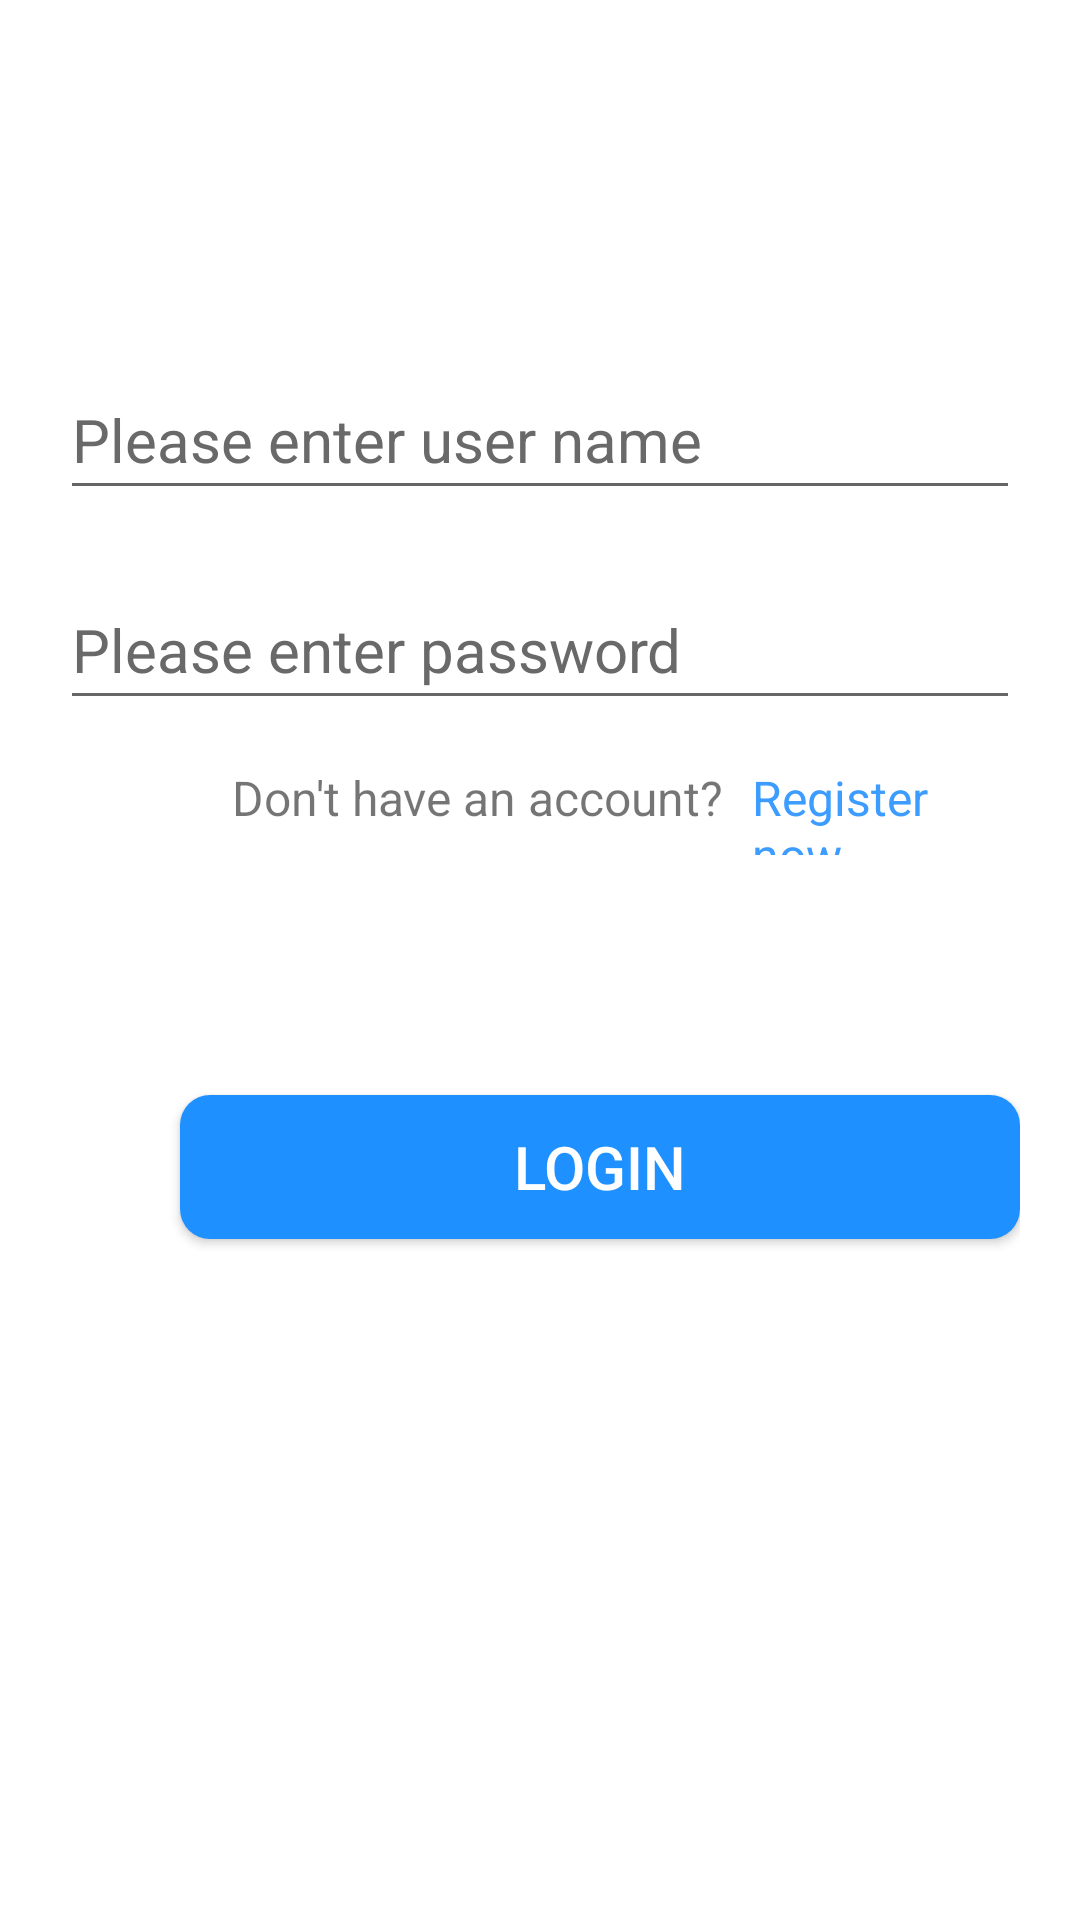

Reconstruct the res/layout file that produces this screen, plus the resources it refers to.
<!-- AndroidManifest.xml: application theme Theme.TravelPlan -->
<!-- res/layout/activity_login.xml -->
<?xml version="1.0" encoding="utf-8"?>
<RelativeLayout xmlns:android="http://schemas.android.com/apk/res/android"
    xmlns:app="http://schemas.android.com/apk/res-auto"
    xmlns:tools="http://schemas.android.com/tools"
    android:id="@+id/root_layout"
    android:layout_width="match_parent"
    android:layout_height="match_parent"
    tools:context=".LoginActivity"
    android:paddingLeft="20dp"
    android:paddingRight="20dp"
    android:paddingTop="110dp">
    <TextView
        android:id="@+id/warning"
        android:layout_width="match_parent"
        android:layout_height="40dp"
        android:background="@color/bg_warning"
        android:textSize="16dp"
        android:lineHeight="50dp"
        android:gravity="center"
        android:textColor="@color/text_warning"
        android:textStyle="bold"
        android:visibility="gone"
        />
    <EditText
        android:id="@+id/username"
        android:layout_below="@id/warning"
        android:layout_width="match_parent"
        android:layout_height="50dp"
        android:layout_marginTop="10dp"
        android:color="@color/black"
        android:hint="@string/username_hint_login"
        android:singleLine="true"
        android:textColor="@color/black"
        android:textColorHint="@color/dark_gray"
        android:textSize="20sp" />
    <EditText
        android:id="@+id/password"
        android:layout_width="match_parent"
        android:layout_height="50dp"
        android:textColor="@color/black"
        android:textSize="20sp"
        android:inputType="textPassword"
        android:hint="@string/password_hint_login"
        android:singleLine="true"
        android:textColorHint="@color/dark_gray"
        android:layout_below="@id/username"
        android:layout_marginTop="20dp"
        />
    <EditText
        android:id="@+id/re_password"
        android:layout_width="match_parent"
        android:layout_height="50dp"
        android:textColor="@color/black"
        android:textSize="16sp"
        android:inputType="textPassword"
        android:hint="@string/re_password_hint"
        android:singleLine="true"
        android:textColorHint="@color/dark_gray"
        android:layout_below="@id/password"
        android:layout_marginTop="20dp"
        android:visibility="gone"
        />
    <TextView
        android:id="@+id/account_reminder"
        android:layout_width="wrap_content"
        android:layout_height="30dp"
        android:layout_below="@id/re_password"
        android:layout_marginTop="15dp"
        android:gravity="end"
        android:text="@string/no_account"
        android:textSize="16sp"
        android:layout_marginLeft="57dp"/>

    <TextView
        android:id="@+id/switch_link"
        android:layout_width="wrap_content"
        android:layout_height="30dp"
        android:layout_alignBottom="@id/account_reminder"
        android:layout_marginLeft="10dp"
        android:layout_toEndOf="@id/account_reminder"
        android:text="@string/to_register"
        android:textColor="@color/link"
        android:textSize="16sp"
        android:focusable="true"
        android:clickable="true"/>

    <android.widget.Button
        android:id="@+id/login_button"
        android:layout_width="300dp"
        android:layout_height="wrap_content"
        android:layout_below="@id/account_reminder"
        android:layout_marginTop="80dp"
        android:background="@drawable/login_button"
        android:text="@string/login"
        android:textSize="20sp"
        android:textColor="@color/white"
        android:layout_marginLeft="40dp"/>

</RelativeLayout>
<!-- resources referenced by this layout -->
<resources>
  <color name="bg_warning">#50FFC0CB</color>
  <color name="black">#FF000000</color>
  <color name="dark_gray">#696969</color>
  <color name="text_warning">#BBCD2626</color>
  <color name="white">#FFFFFFFF</color>
  <!-- drawable login_button (drawable) -->
  <?xml version="1.0" encoding="utf-8"?>
  
  <selector xmlns:android="http://schemas.android.com/apk/res/android">
      <item android:state_pressed="true">
          <shape>
              <solid android:color="@color/primary_pressed"/>
              <corners android:radius="10dp"/>
          </shape>
      </item>
      <item android:state_pressed="false">
          <shape>
              <solid android:color="@color/primary"/>
              <corners android:radius="10dp"/>
          </shape>
      </item>
  </selector>
  <string name="login">Login</string>
  <string name="no_account">Don\'t have an account?</string>
  <string name="password_hint_login">Please enter password</string>
  <string name="re_password_hint">Re-enter the password</string>
  <string name="to_register">Register now</string>
  <string name="username_hint_login">Please enter user name</string>
  <style name="Theme.TravelPlan" parent="Theme.MaterialComponents.DayNight.DarkActionBar">
          
          <item name="colorPrimary">@color/teal_700</item>
          <item name="colorPrimaryVariant">@color/teal_700</item>
          <item name="colorOnPrimary">@color/white</item>
          
          <item name="colorSecondary">@color/teal_200</item>
          <item name="colorSecondaryVariant">@color/teal_700</item>
          <item name="colorOnSecondary">@color/black</item>
          
          <item name="android:statusBarColor">?attr/colorPrimaryVariant</item>
          
          <item name="android:windowDrawsSystemBarBackgrounds">false</item>
      </style>
  <color name="primary_pressed">#4169E1</color>
  <color name="primary">#1E90FF</color>
  <color name="teal_700">#FF018786</color>
  <color name="teal_200">#FF03DAC5</color>
</resources>
